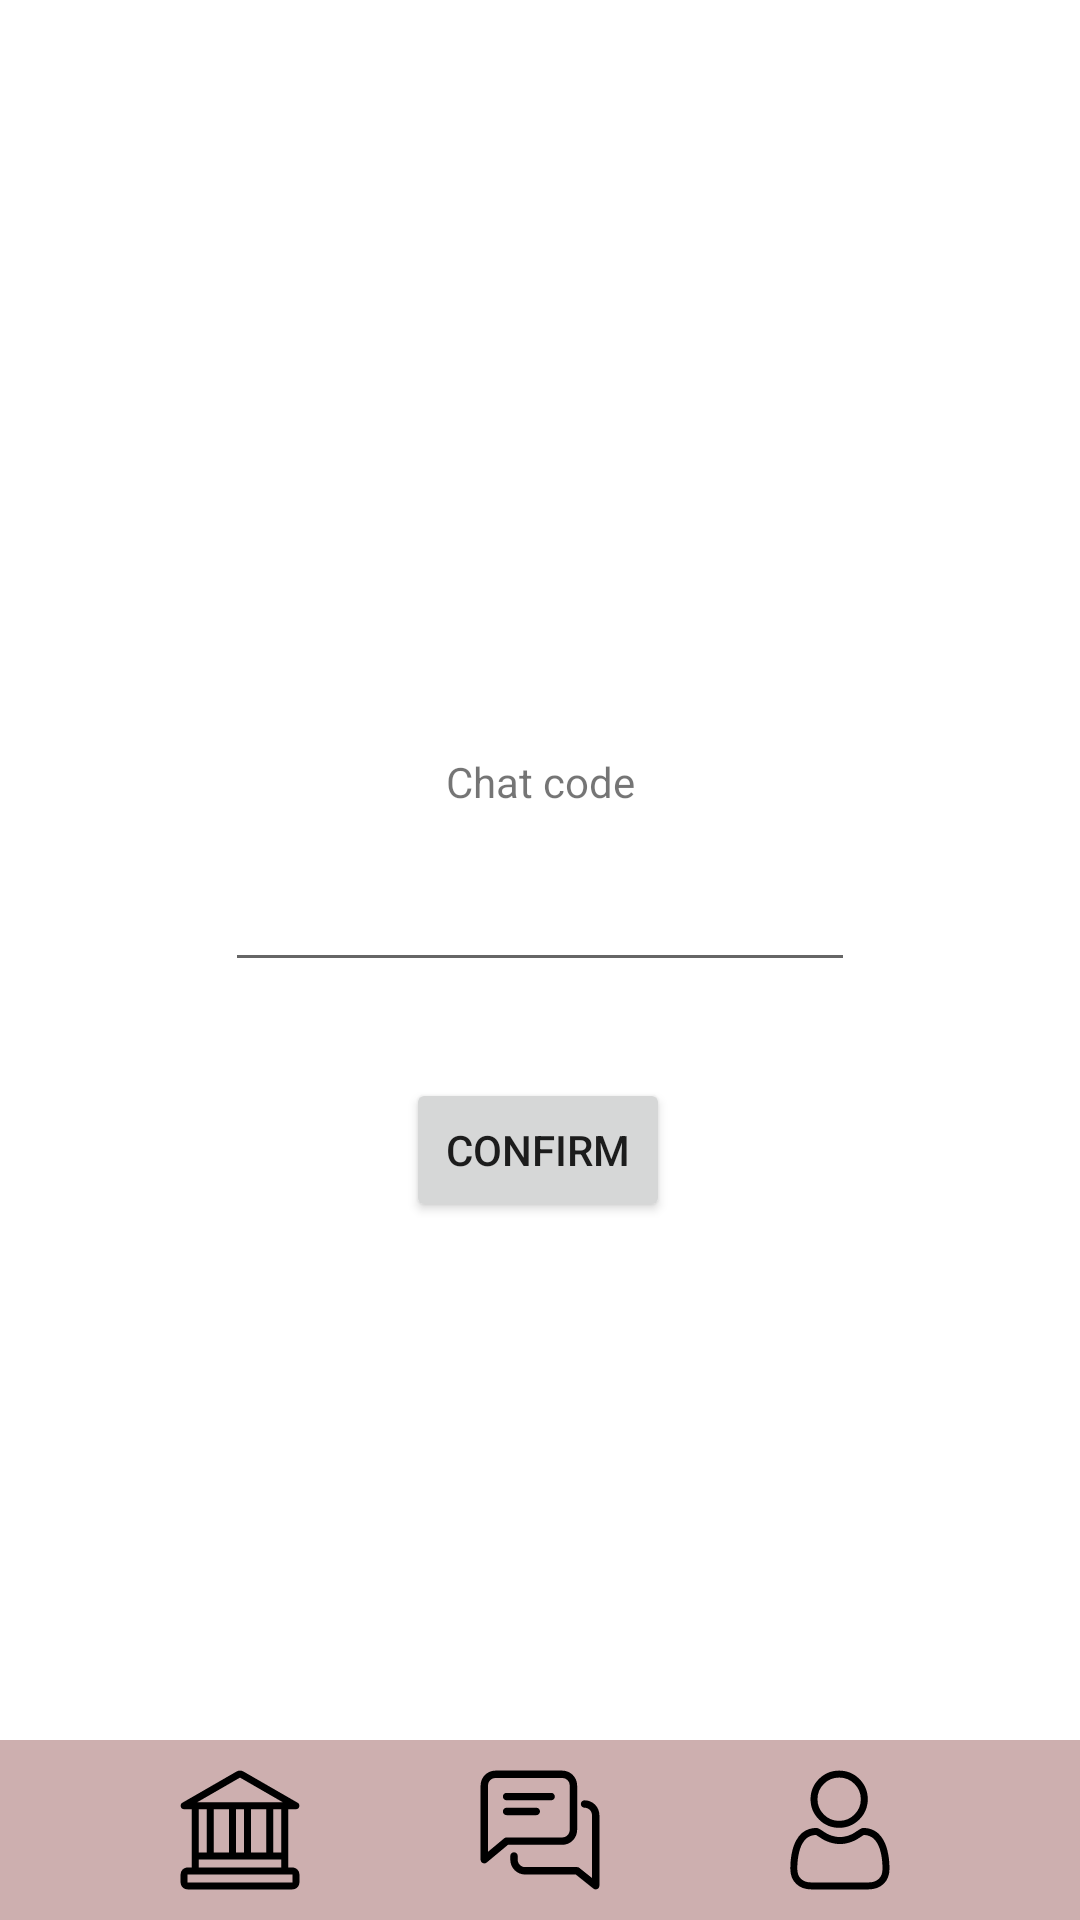

Reconstruct the res/layout file that produces this screen, plus the resources it refers to.
<!-- AndroidManifest.xml: application theme Theme.APZ_android -->
<!-- res/layout/activity_chat_code_field.xml -->
<?xml version="1.0" encoding="utf-8"?>
<androidx.constraintlayout.widget.ConstraintLayout xmlns:android="http://schemas.android.com/apk/res/android"
    xmlns:app="http://schemas.android.com/apk/res-auto"
    xmlns:tools="http://schemas.android.com/tools"
    android:layout_width="match_parent"
    android:layout_height="match_parent"
    tools:context=".ChatCodeFieldActivity">

    <androidx.constraintlayout.widget.ConstraintLayout
        android:layout_width="0dp"
        android:layout_height="wrap_content"
        app:layout_constraintBottom_toBottomOf="parent"
        app:layout_constraintEnd_toEndOf="parent"
        app:layout_constraintStart_toStartOf="parent"
        app:layout_constraintTop_toTopOf="parent">

        <TextView
            android:id="@+id/textView2"
            android:layout_width="wrap_content"
            android:layout_height="wrap_content"
            android:layout_marginTop="30dp"
            android:layout_marginBottom="16dp"
            android:text="@string/ChatCode"
            app:layout_constraintBottom_toTopOf="@+id/editTextTextPersonName7"
            app:layout_constraintEnd_toEndOf="parent"
            app:layout_constraintStart_toStartOf="parent"
            app:layout_constraintTop_toTopOf="parent" />

        <EditText
            android:id="@+id/editTextTextPersonName7"
            android:layout_width="wrap_content"
            android:layout_height="wrap_content"
            android:layout_marginBottom="32dp"
            android:ems="10"
            android:inputType="textPersonName"
            android:textColor="#000000"
            app:layout_constraintBottom_toTopOf="@+id/button4"
            app:layout_constraintEnd_toEndOf="parent"
            app:layout_constraintStart_toStartOf="parent"
            app:layout_constraintTop_toBottomOf="@+id/textView2" />

        <Button
            android:id="@+id/button4"
            android:layout_width="wrap_content"
            android:layout_height="wrap_content"
            android:layout_marginBottom="12dp"
            android:text="@string/Confirm"
            app:layout_constraintBottom_toBottomOf="parent"
            app:layout_constraintEnd_toEndOf="parent"
            app:layout_constraintHorizontal_bias="0.498"
            app:layout_constraintStart_toStartOf="parent"
            app:layout_constraintTop_toBottomOf="@+id/editTextTextPersonName7" />

    </androidx.constraintlayout.widget.ConstraintLayout>

    <androidx.constraintlayout.widget.ConstraintLayout
        android:id="@+id/constraintLayout12"
        android:layout_width="0dp"
        android:layout_height="60dp"
        android:background="#CDAFAF"
        app:layout_constraintBottom_toBottomOf="parent"
        app:layout_constraintEnd_toEndOf="parent"
        app:layout_constraintStart_toStartOf="parent">

        <ImageButton
            android:id="@+id/buttonToAllInstitutions"
            android:layout_width="40dp"
            android:layout_height="40dp"
            android:background="@drawable/ic_university_foreground"
            app:layout_constraintBottom_toBottomOf="parent"
            app:layout_constraintEnd_toStartOf="@+id/buttonToChatCode"
            app:layout_constraintStart_toStartOf="parent"
            app:layout_constraintTop_toTopOf="parent" />

        <ImageButton
            android:id="@+id/buttonToChatCode"
            android:layout_width="40dp"
            android:layout_height="40dp"
            android:background="@drawable/ic_chat_foreground"
            app:layout_constraintBottom_toBottomOf="parent"
            app:layout_constraintEnd_toStartOf="@+id/buttonToProfile"
            app:layout_constraintStart_toEndOf="@+id/buttonToAllInstitutions"
            app:layout_constraintTop_toTopOf="parent" />

        <ImageButton
            android:id="@+id/buttonToProfile"
            android:layout_width="40dp"
            android:layout_height="40dp"
            android:background="@drawable/ic_user_foreground"
            app:layout_constraintBottom_toBottomOf="parent"
            app:layout_constraintEnd_toEndOf="parent"
            app:layout_constraintStart_toEndOf="@+id/buttonToChatCode"
            app:layout_constraintTop_toTopOf="parent" />
    </androidx.constraintlayout.widget.ConstraintLayout>

</androidx.constraintlayout.widget.ConstraintLayout>
<!-- resources referenced by this layout -->
<resources>
  <!-- drawable ic_chat_foreground (drawable) -->
  <vector xmlns:android="http://schemas.android.com/apk/res/android"
      android:width="108dp"
      android:height="108dp"
      android:viewportWidth="108"
      android:viewportHeight="108">
    <group android:scaleX="0.20882812"
        android:scaleY="0.20882812"
        android:translateX="0.54"
        android:translateY="0.54">
      <path
          android:fillColor="#FF000000"
          android:pathData="M304,96H112c-8.832,0 -16,7.168 -16,16c0,8.832 7.168,16 16,16h192c8.832,0 16,-7.168 16,-16C320,103.168 312.832,96 304,96z"/>
      <path
          android:fillColor="#FF000000"
          android:pathData="M240,160H112c-8.832,0 -16,7.168 -16,16c0,8.832 7.168,16 16,16h128c8.832,0 16,-7.168 16,-16C256,167.168 248.832,160 240,160z"/>
      <path
          android:fillColor="#FF000000"
          android:pathData="M352,0H64C28.704,0 0,28.704 0,64v320c0,6.208 3.584,11.872 9.216,14.496C11.36,399.488 13.696,400 16,400c3.68,0 7.328,-1.28 10.24,-3.712L117.792,320H352c35.296,0 64,-28.704 64,-64V64C416,28.704 387.296,0 352,0zM384,256c0,17.632 -14.336,32 -32,32H112c-3.744,0 -7.36,1.312 -10.24,3.712L32,349.856V64c0,-17.632 14.336,-32 32,-32h288c17.664,0 32,14.368 32,32V256z"/>
      <path
          android:fillColor="#FF000000"
          android:pathData="M448,128c-8.832,0 -16,7.168 -16,16c0,8.832 7.168,16 16,16c17.664,0 32,14.368 32,32v270.688l-54.016,-43.2c-2.816,-2.24 -6.368,-3.488 -9.984,-3.488H192c-17.664,0 -32,-14.368 -32,-32v-16c0,-8.832 -7.168,-16 -16,-16c-8.832,0 -16,7.168 -16,16v16c0,35.296 28.704,64 64,64h218.368l75.616,60.512C488.896,510.816 492.448,512 496,512c2.336,0 4.704,-0.512 6.944,-1.568C508.48,507.744 512,502.144 512,496V192C512,156.704 483.296,128 448,128z"/>
    </group>
  </vector>
  <!-- drawable ic_university_foreground (drawable) -->
  <vector xmlns:android="http://schemas.android.com/apk/res/android"
      android:width="108dp"
      android:height="108dp"
      android:viewportWidth="108"
      android:viewportHeight="108">
    <group android:scaleX="0.20964706"
        android:scaleY="0.20964706"
        android:translateX="0.54"
        android:translateY="0.54">
      <path
          android:fillColor="#FF000000"
          android:pathData="m480,415.991h-18c0,-3.318 0,-241.769 0,-250h33c15.306,0 20.745,-20.359 7.488,-27.997l-232.605,-134.018c-9.181,-5.289 -20.586,-5.289 -29.767,0l-232.604,134.018c-13.262,7.641 -7.812,27.997 7.488,27.997h33v250h-18c-16.542,0 -30,13.458 -30,30v34c0,16.542 13.458,30 30,30h450c16.542,0 30,-13.458 30,-30v-34c0,-16.542 -13.458,-30 -30,-30zM255,30.024 L438.919,135.991c-55.382,0 -323.413,0 -367.838,0zM432,381.991v34h-354v-34zM78,351.991v-186h34v186zM142,351.991v-186h66v186zM238,351.991v-186h34v186zM302,351.991v-186h66v186zM398,351.991v-186h34v186zM480,479.991h-450v-34h450c0.019,34.753 0.1,34 0,34z"/>
    </group>
  </vector>
  <!-- drawable ic_user_foreground: vector/xml drawable (drawable, 3376 chars, omitted) -->
  <string name="ChatCode">Chat code</string>
  <string name="Confirm">Confirm</string>
  <style name="Theme.APZ_android" parent="Theme.MaterialComponents.DayNight.DarkActionBar">
          
          <item name="colorPrimary">@color/purple_500</item>
          <item name="colorPrimaryVariant">@color/purple_700</item>
          <item name="colorOnPrimary">@color/white</item>
          
          <item name="colorSecondary">@color/teal_200</item>
          <item name="colorSecondaryVariant">@color/teal_700</item>
          <item name="colorOnSecondary">@color/black</item>
          
          <item name="android:statusBarColor" tools:targetApi="l">?attr/colorPrimaryVariant</item>
          
      </style>
  <!-- not gathered from this repository: default colours our renderer supplied (Android Studio template values) -->
  <color name="purple_500">#FF6200EE</color>
  <color name="purple_700">#FF3700B3</color>
  <color name="teal_200">#FF03DAC5</color>
  <color name="teal_700">#FF018786</color>
  <color name="black">#FF000000</color>
  <color name="white">#FFFFFFFF</color>
</resources>
